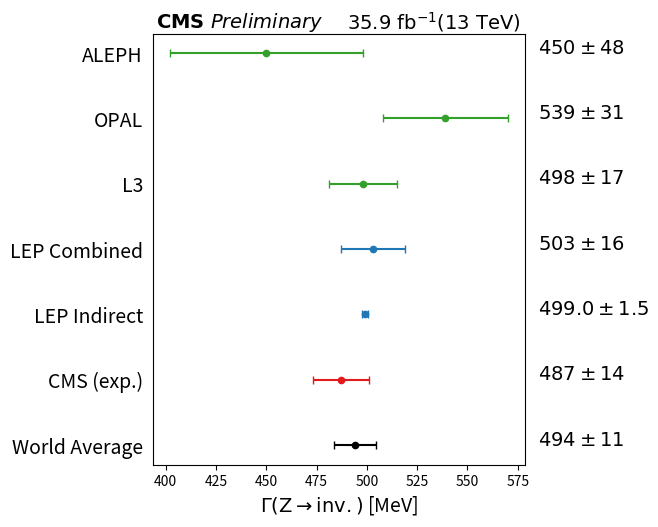

The matplotlib source for this figure:
import numpy as np
import matplotlib.pyplot as plt

sm = 487

x = np.array([
    493.9380530973452,
    487,
    499,
    503,
    498,
    539,
    450,
])

vals = [
    r'$494 \pm 11$',
    r'$487 \pm 14$',
    r'$499.0 \pm 1.5$',
    r'$503 \pm 16$',
    r'$498 \pm 17$',
    r'$539 \pm 31$',
    r'$450 \pm 48$',
]

y = [
    "World Average",
    "CMS (exp.)",
    "LEP Indirect",
    "LEP Combined",
    "L3",
    "OPAL",
    "ALEPH",
]

color = [
    '#000000',
    '#e31a1c',
    '#1f78b4',
    '#1f78b4',
    '#33a02c',
    '#33a02c',
    '#33a02c',
]

xerr = np.array([
    [10.53607372589629, 10.53607372589629],
    [14, 14],
    [1.5, 1.5],
    [16, 16],
    [16.97056275, 16.97056275],
    [31.06444913, 31.06444913],
    [48.08326112, 48.08326112],
]).T

def main():
    fig, ax = plt.subplots(
        figsize = (4.8, 5.6),
    )

    for idx in range(x.shape[0]):
        ax.errorbar(
            [x[idx]],
            [idx+1],
            xerr = xerr[:,idx].reshape(2, 1),
            fmt='o',
            markersize=4.5,
            linewidth=1.5,
            capsize=3,
            color=color[idx],
        )

        ax.text(
            585,
            idx+1,
            vals[idx],
            fontsize=14,
        )

    ax.set_xlabel(
        r'$\Gamma(\mathrm{Z}\rightarrow\mathrm{inv.})$ [MeV]',
        fontsize=14,
    )
    ax.text(
        0.01, 1, r'$\mathbf{CMS}\ \mathit{Preliminary}$',
        ha='left', va='bottom', transform=ax.transAxes, fontsize=14,
    )
    ax.text(
        0.99, 1, r'$35.9\ \mathrm{fb}^{-1}(13\ \mathrm{TeV})$',
        ha='right', va='bottom', transform=ax.transAxes, fontsize=14,
    )
    plt.yticks(list(range(1,x.shape[0]+1)), y, fontsize=14)

    #ax.axvline(
    #    sm,
    #    ls='--',
    #    lw=0.8,
    #    color='black',
    #)

    ax.xaxis.set_ticks_position('bottom')
    ax.yaxis.set_ticks_position('none')

    print("zinv.pdf")
    fig.savefig("zinv.pdf", format="pdf", bbox_inches="tight")

if __name__ == "__main__":
    main()
